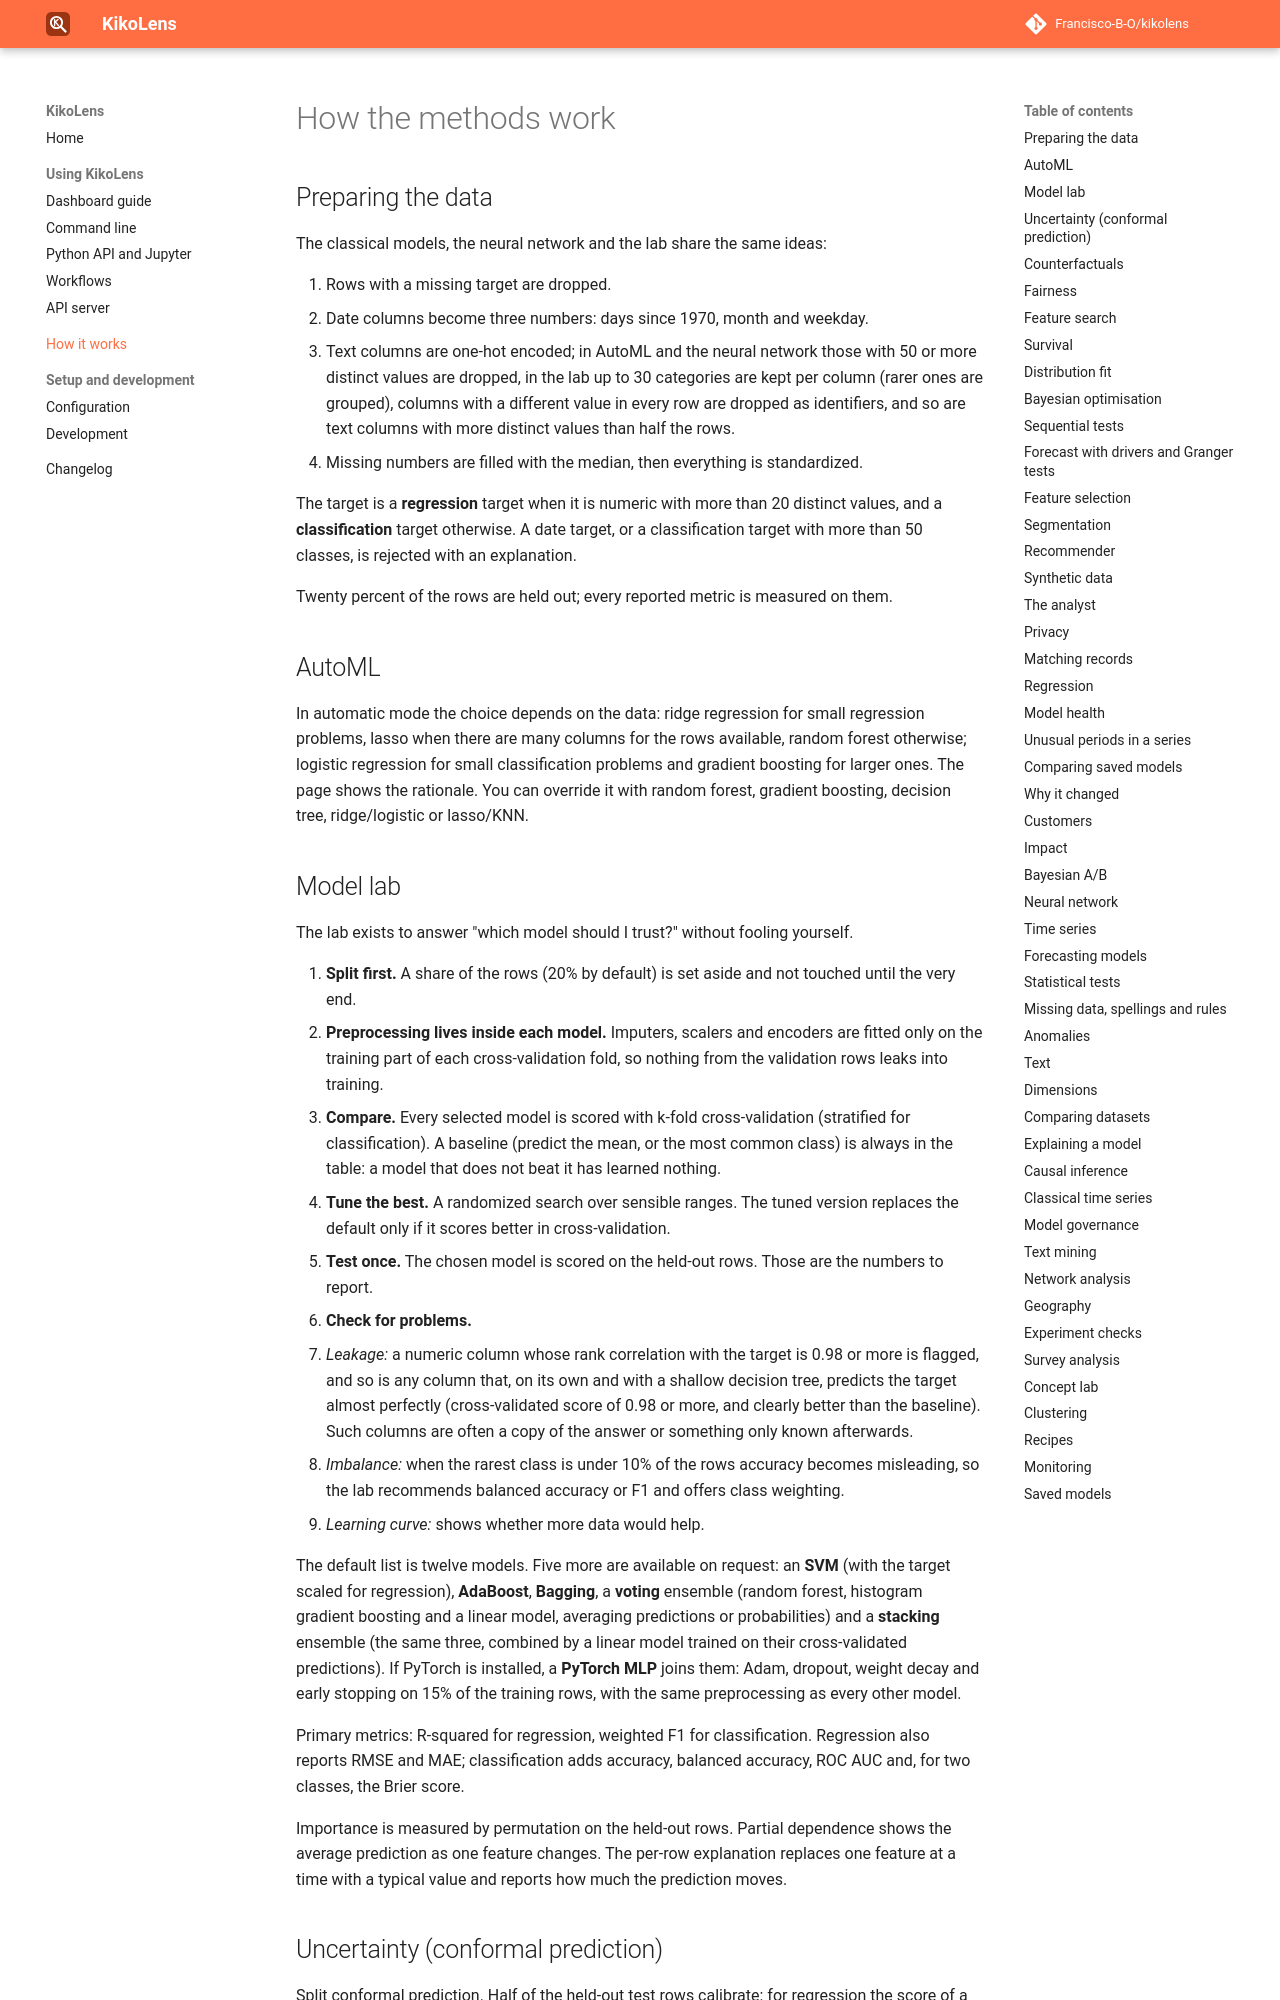

repository: Francisco-B-O/kikolens · page: models/index.html · generator: mkdocs

# How the methods work

## Preparing the data
The classical models, the neural network and the lab share the same ideas:

1. Rows with a missing target are dropped.
2. Date columns become three numbers: days since 1970, month and weekday.
3. Text columns are one-hot encoded; in AutoML and the neural network those with 50 or more distinct values are dropped, in the lab up to 30 categories are kept per column (rarer ones are grouped), columns with a different value in every row are dropped as identifiers, and so are text columns with more distinct values than half the rows.
4. Missing numbers are filled with the median, then everything is standardized.

The target is a **regression** target when it is numeric with more than 20 distinct values, and a **classification** target otherwise. A date target, or a classification target with more than 50 classes, is rejected with an explanation.

Twenty percent of the rows are held out; every reported metric is measured on them.

## AutoML
In automatic mode the choice depends on the data: ridge regression for small regression problems, lasso when there are many columns for the rows available, random forest otherwise; logistic regression for small classification problems and gradient boosting for larger ones. The page shows the rationale. You can override it with random forest, gradient boosting, decision tree, ridge/logistic or lasso/KNN.

## Model lab
The lab exists to answer "which model should I trust?" without fooling yourself.

1. **Split first.** A share of the rows (20% by default) is set aside and not touched until the very end.
2. **Preprocessing lives inside each model.** Imputers, scalers and encoders are fitted only on the training part of each cross-validation fold, so nothing from the validation rows leaks into training.
3. **Compare.** Every selected model is scored with k-fold cross-validation (stratified for classification). A baseline (predict the mean, or the most common class) is always in the table: a model that does not beat it has learned nothing.
4. **Tune the best.** A randomized search over sensible ranges. The tuned version replaces the default only if it scores better in cross-validation.
5. **Test once.** The chosen model is scored on the held-out rows. Those are the numbers to report.
6. **Check for problems.**
   * *Leakage:* a numeric column whose rank correlation with the target is 0.98 or more is flagged, and so is any column that, on its own and with a shallow decision tree, predicts the target almost perfectly (cross-validated score of 0.98 or more, and clearly better than the baseline). Such columns are often a copy of the answer or something only known afterwards.
   * *Imbalance:* when the rarest class is under 10% of the rows accuracy becomes misleading, so the lab recommends balanced accuracy or F1 and offers class weighting.
   * *Learning curve:* shows whether more data would help.

The default list is twelve models. Five more are available on request: an **SVM** (with the target scaled for regression), **AdaBoost**, **Bagging**, a **voting** ensemble (random forest, histogram gradient boosting and a linear model, averaging predictions or probabilities) and a **stacking** ensemble (the same three, combined by a linear model trained on their cross-validated predictions). If PyTorch is installed, a **PyTorch MLP** joins them: Adam, dropout, weight decay and early stopping on 15% of the training rows, with the same preprocessing as every other model.

Primary metrics: R-squared for regression, weighted F1 for classification. Regression also reports RMSE and MAE; classification adds accuracy, balanced accuracy, ROC AUC and, for two classes, the Brier score.

Importance is measured by permutation on the held-out rows. Partial dependence shows the average prediction as one feature changes. The per-row explanation replaces one feature at a time with a typical value and reports how much the prediction moves.

## Uncertainty (conformal prediction)
Split conformal prediction. Half of the held-out test rows calibrate: for regression the score of a row is the absolute error, for classification one minus the probability given to the true class. The threshold is the `ceil((n + 1) * coverage) / n` quantile of those scores, and it gives a range `prediction ± threshold` or the set of classes whose probability is at least `1 - threshold`. The guarantee, that new rows fall inside about `coverage` of the time, holds without assuming normal errors but only if new data resemble the calibration rows. The other half of the test rows measures the coverage actually obtained.
